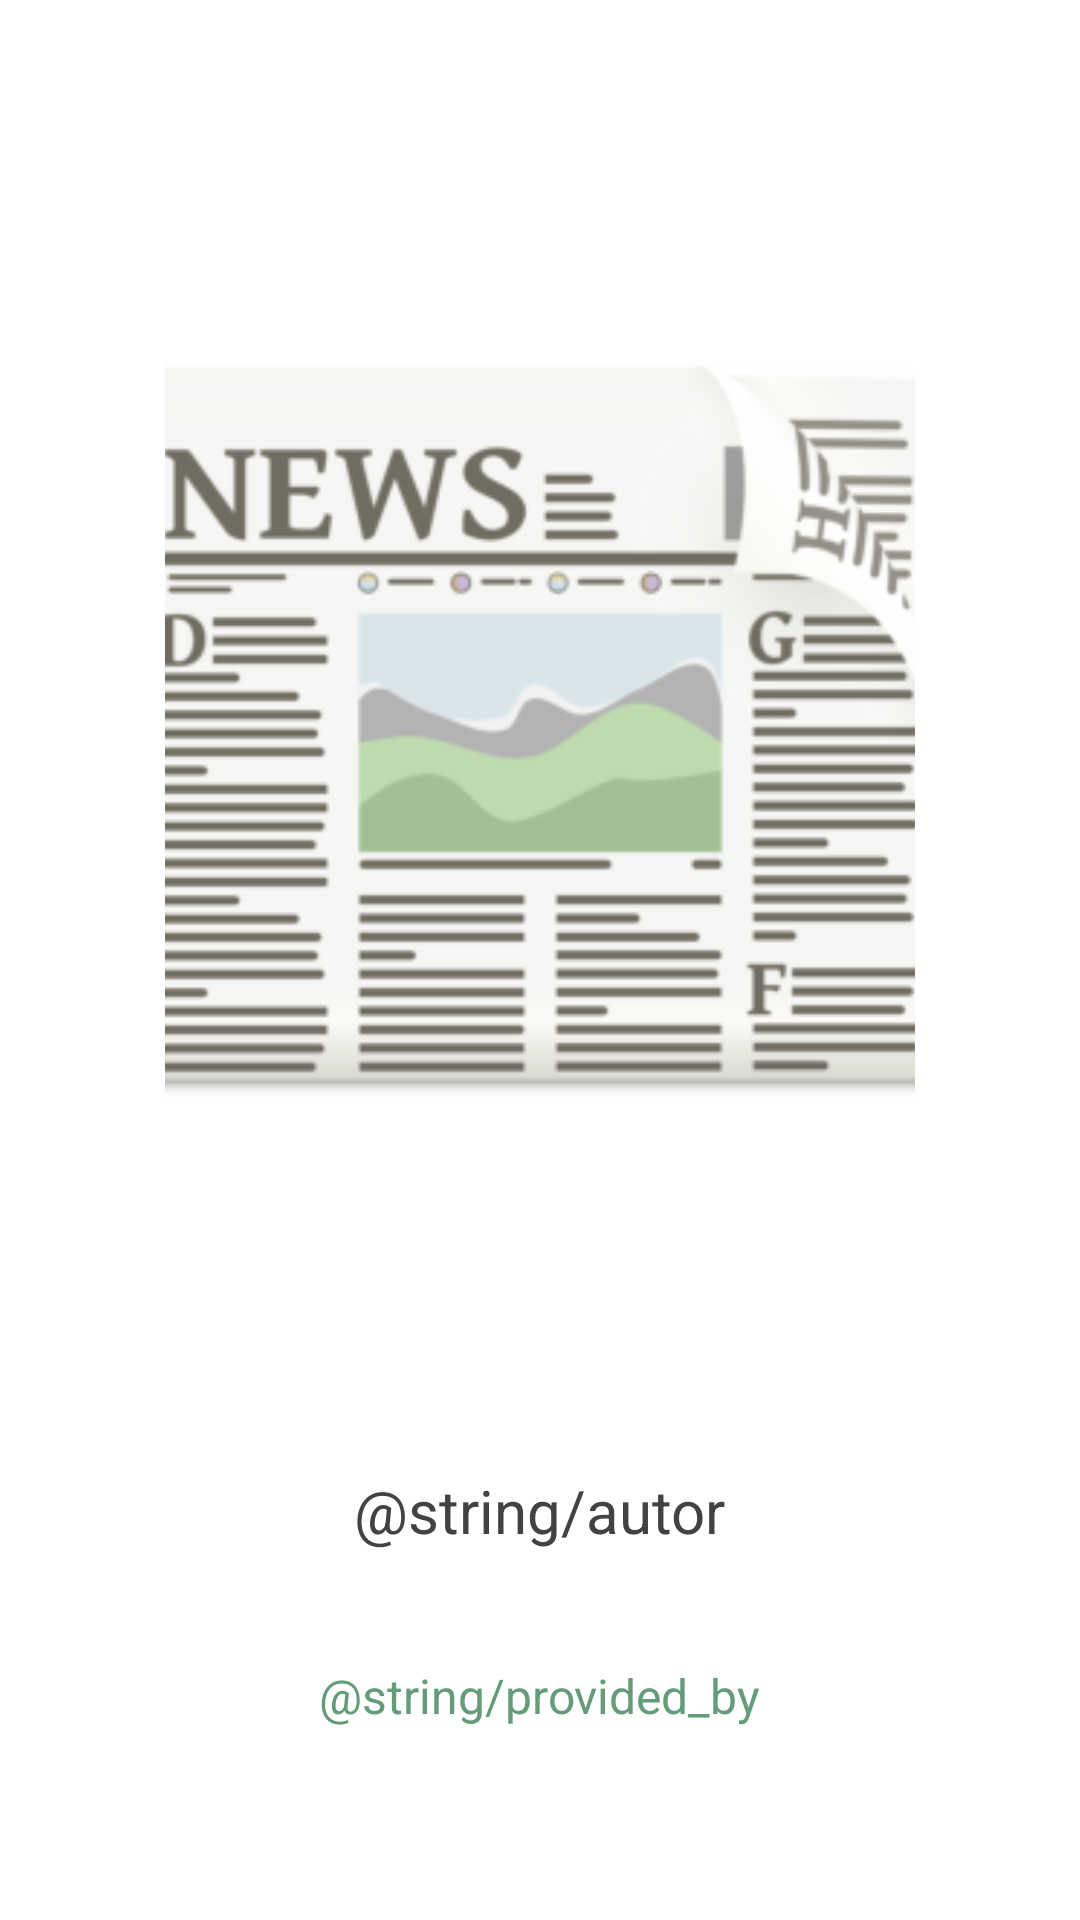

Write the Android layout XML for this screen, with the resource values it uses.
<!-- AndroidManifest.xml: application theme AppTheme -->
<!-- res/layout/activity_about.xml -->
<?xml version="1.0" encoding="utf-8"?>
<RelativeLayout xmlns:android="http://schemas.android.com/apk/res/android"
    xmlns:tools="http://schemas.android.com/tools"
    android:id="@+id/activity_splash"
    android:layout_width="match_parent"
    android:layout_height="match_parent"
    android:background="#ffffff"
    android:paddingBottom="@dimen/activity_vertical_margin"
    android:paddingLeft="@dimen/activity_horizontal_margin"
    android:paddingRight="@dimen/activity_horizontal_margin"
    android:paddingTop="@dimen/activity_vertical_margin"
    tools:context=".activities.Splash"
    tools:ignore="Overdraw">

    <ImageView
        android:id="@+id/splash_image"
        android:layout_width="250dp"
        android:layout_height="250dp"
        android:layout_alignParentTop="true"
        android:layout_centerHorizontal="true"
        android:layout_centerInParent="true"
        android:layout_centerVertical="true"
        android:layout_marginTop="100dp"
        android:importantForAccessibility="no"
        android:scaleType="centerCrop"
        android:src="@drawable/newspaper"
        tools:ignore="HardcodedText" />

    <TextView
        android:id="@+id/dev_name"
        android:layout_width="wrap_content"
        android:layout_height="wrap_content"
        android:layout_alignParentBottom="true"
        android:layout_centerHorizontal="true"
        android:layout_marginBottom="107dp"
        android:text="@string/autor"
        android:textColor="@color/grey_800"
        android:textSize="20sp"
        tools:ignore="HardcodedText" />

    <TextView
        android:id="@+id/newsAPILink"
        android:layout_width="wrap_content"
        android:layout_height="wrap_content"
        android:layout_alignParentBottom="true"
        android:layout_centerHorizontal="true"
        android:layout_marginBottom="48dp"
        android:text="@string/provided_by"
        android:textColor="#649c79"
        android:textSize="16sp"
        tools:ignore="HardcodedText" />


</RelativeLayout>
<!-- resources referenced by this layout -->
<resources>
  <color name="grey_800">#424242</color>
  <dimen name="activity_horizontal_margin">16dp</dimen>
  <dimen name="activity_vertical_margin">16dp</dimen>
  <!-- drawable newspaper: png bitmap (drawable, 28079 bytes) -->
  <style name="AppTheme" parent="Theme.AppCompat.Light.DarkActionBar">
          
          <item name="colorPrimary">@color/colorPrimary</item>
          <item name="colorPrimaryDark">@color/colorPrimaryDark</item>
          <item name="colorAccent">@color/colorAccent</item>
      </style>
  <color name="colorPrimary">#5f776a</color>
  <color name="colorPrimaryDark">#3d4c44</color>
  <color name="colorAccent">#FFFFFF</color>
</resources>
